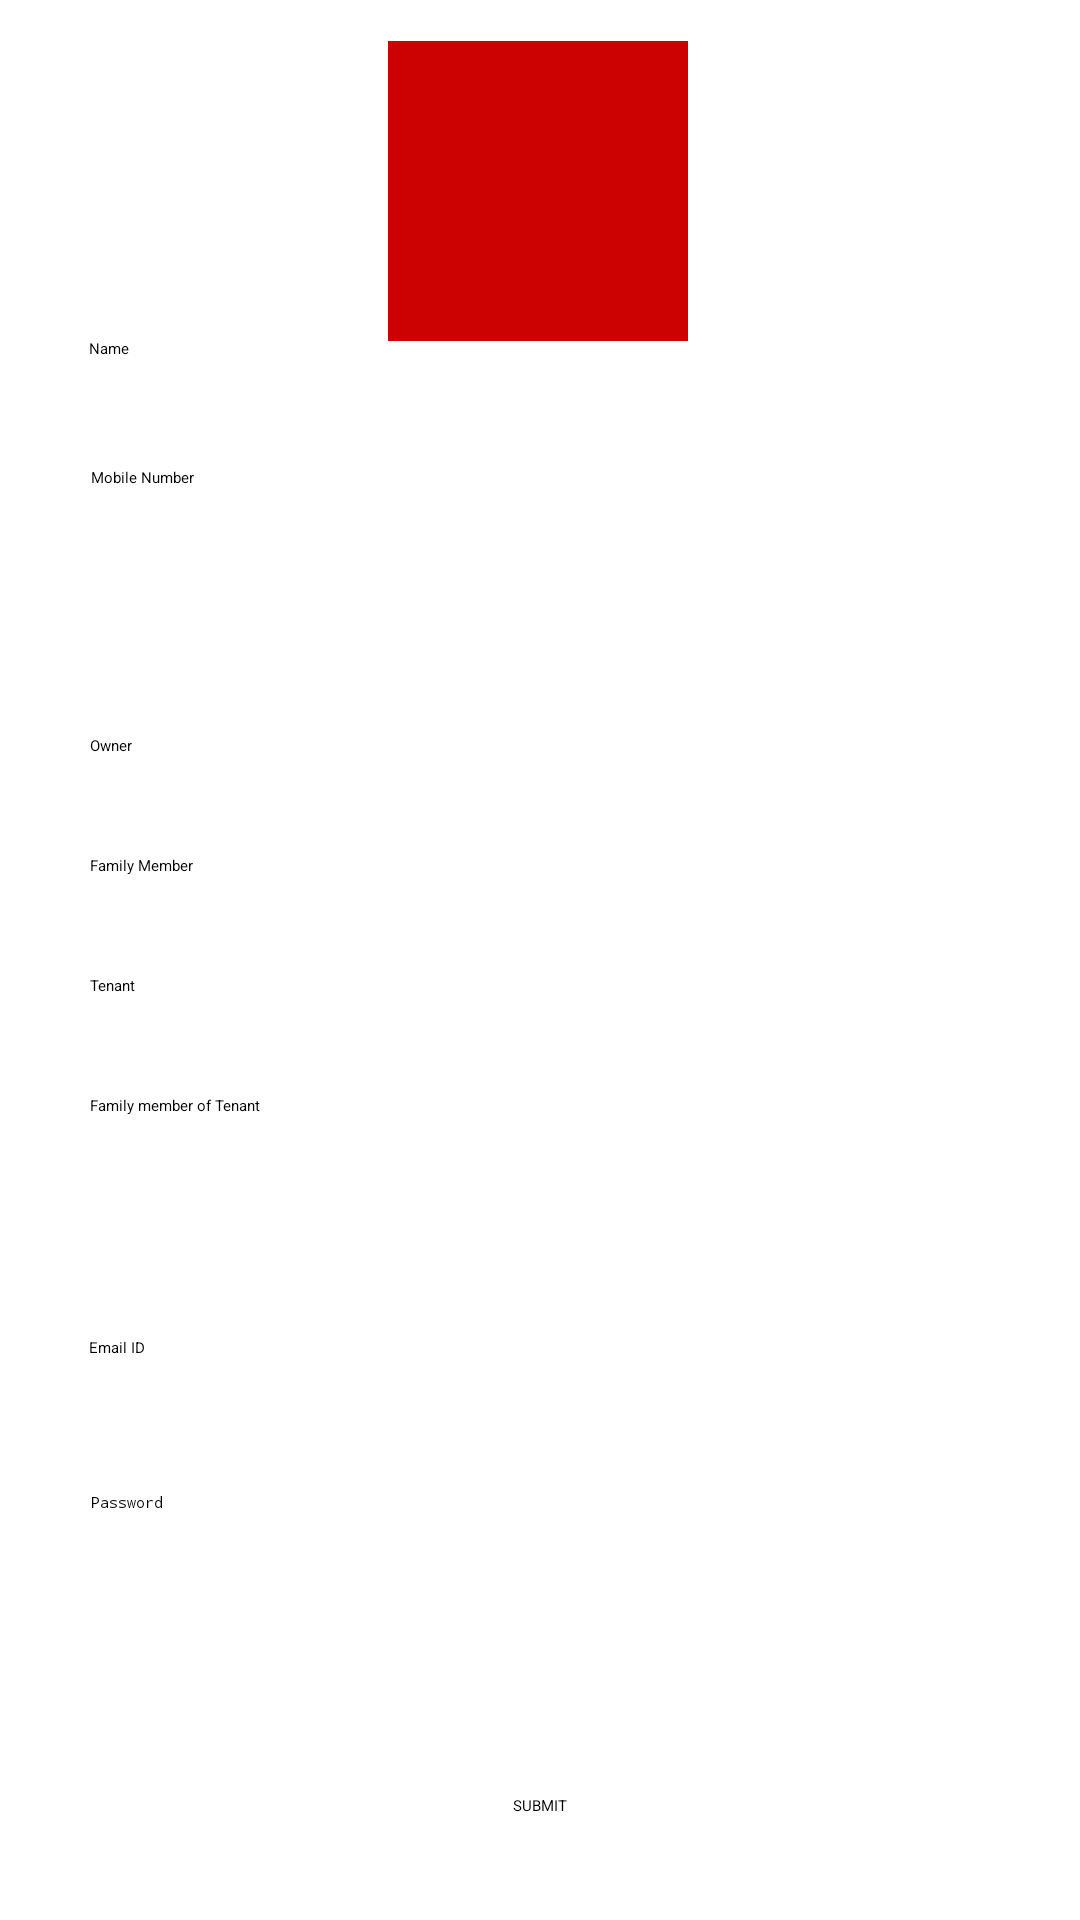

Produce the Android XML layout that renders to this screen, including the resource entries it uses.
<!-- AndroidManifest.xml: application theme Theme.SmartSociety -->
<!-- res/layout/activity_register_page.xml -->
<?xml version="1.0" encoding="utf-8"?>
<androidx.constraintlayout.widget.ConstraintLayout xmlns:android="http://schemas.android.com/apk/res/android"
    xmlns:app="http://schemas.android.com/apk/res-auto"
    xmlns:tools="http://schemas.android.com/tools"
    android:layout_width="match_parent"
    android:layout_height="match_parent">


    <RadioGroup
        android:layout_width="300dp"
        android:layout_height="wrap_content"
        android:layout_marginTop="10dp"
        app:layout_constraintBottom_toBottomOf="parent"
        app:layout_constraintEnd_toEndOf="parent"
        app:layout_constraintHorizontal_bias="0.5"
        app:layout_constraintStart_toStartOf="parent"
        app:layout_constraintTop_toTopOf="parent">

        <RadioButton
            android:id="@+id/owner"
            android:layout_width="match_parent"
            android:layout_height="40dp"
            android:text="@string/owner"
            tools:ignore="TouchTargetSizeCheck" />

        <RadioButton
            android:id="@+id/family_member"
            android:layout_width="match_parent"
            android:layout_height="40dp"
            android:text="@string/family_member"
            tools:ignore="TouchTargetSizeCheck" />

        <RadioButton
            android:id="@+id/tenant"
            android:layout_width="match_parent"
            android:layout_height="40dp"
            android:text="@string/tenant"
            tools:ignore="TouchTargetSizeCheck" />

        <RadioButton
            android:id="@+id/fam_member_tenant"
            android:layout_width="match_parent"
            android:layout_height="40dp"
            android:text="@string/family_member_of_tenant"
            tools:ignore="TouchTargetSizeCheck" />
    </RadioGroup>

    <ListView
        android:id="@+id/_dynamic"
        android:layout_width="300dp"
        android:layout_height="48dp"
        android:minHeight="48dp"
        app:layout_constraintBottom_toBottomOf="parent"
        app:layout_constraintEnd_toEndOf="parent"
        app:layout_constraintHorizontal_bias="0.504"
        app:layout_constraintStart_toStartOf="parent"
        app:layout_constraintTop_toTopOf="parent"
        app:layout_constraintVertical_bias="0.67" />

    <ImageView
        android:id="@+id/imageView2"
        android:layout_width="100dp"
        android:layout_height="100dp"
        android:background="#CC0202"
        android:foreground="@drawable/user_logo"
        android:foregroundTint="#000000"
        android:visibility="visible"
        app:layout_constraintBottom_toBottomOf="parent"
        app:layout_constraintEnd_toEndOf="parent"
        app:layout_constraintHorizontal_bias="0.498"
        app:layout_constraintStart_toStartOf="parent"
        app:layout_constraintTop_toTopOf="parent"
        app:layout_constraintVertical_bias="0.025"
        tools:srcCompat="@drawable/user_logo" />

    <ListView
        android:layout_width="300dp"
        android:layout_height="40dp"
        android:cacheColorHint="#00FFFFFF"
        android:minHeight="48dp"
        app:layout_constraintBottom_toBottomOf="parent"
        app:layout_constraintEnd_toEndOf="parent"
        app:layout_constraintHorizontal_bias="0.495"
        app:layout_constraintStart_toStartOf="parent"
        app:layout_constraintTop_toTopOf="parent"
        app:layout_constraintVertical_bias="0.337"
        tools:ignore="TouchTargetSizeCheck" />

    <EditText
        android:id="@+id/editTextTextPersonName5"
        android:layout_width="300dp"
        android:layout_height="48dp"
        android:layout_marginBottom="20dp"
        android:ems="10"
        android:hint="Name"
        android:inputType="textPersonName"
        android:minHeight="48dp"
        app:layout_constraintBottom_toBottomOf="parent"
        app:layout_constraintEnd_toEndOf="parent"
        app:layout_constraintHorizontal_bias="0.495"
        app:layout_constraintStart_toStartOf="parent"
        app:layout_constraintTop_toTopOf="parent"
        app:layout_constraintVertical_bias="0.197" />

    <EditText
        android:id="@+id/editTextPhone2"
        android:layout_width="300dp"
        android:layout_height="48dp"
        android:ems="10"
        android:hint="@string/mobile_no"
        android:inputType="phone"
        android:minHeight="48dp"
        app:layout_constraintBottom_toBottomOf="parent"
        app:layout_constraintEnd_toEndOf="parent"
        app:layout_constraintHorizontal_bias="0.504"
        app:layout_constraintStart_toStartOf="parent"
        app:layout_constraintTop_toTopOf="parent"
        app:layout_constraintVertical_bias="0.263" />

    <EditText
        android:id="@+id/email1"
        android:layout_width="300dp"
        android:layout_height="48dp"
        android:ems="10"
        android:hint="Email ID"
        android:inputType="textEmailAddress"
        app:layout_constraintBottom_toBottomOf="parent"
        app:layout_constraintEnd_toEndOf="parent"
        app:layout_constraintHorizontal_bias="0.495"
        app:layout_constraintStart_toStartOf="parent"
        app:layout_constraintTop_toTopOf="parent"
        app:layout_constraintVertical_bias="0.753" />

    <EditText
        android:id="@+id/Password"
        android:layout_width="300dp"
        android:layout_height="48dp"
        android:ems="10"
        android:hint="Password"
        android:inputType="textPersonName|textPassword"
        app:layout_constraintBottom_toBottomOf="parent"
        app:layout_constraintEnd_toEndOf="parent"
        app:layout_constraintHorizontal_bias="0.504"
        app:layout_constraintStart_toStartOf="parent"
        app:layout_constraintTop_toTopOf="parent"
        app:layout_constraintVertical_bias="0.84" />

    <Button
        android:id="@+id/submit"
        android:layout_width="wrap_content"
        android:layout_height="wrap_content"
        android:text="SUBMIT"
        app:layout_constraintBottom_toBottomOf="parent"
        app:layout_constraintEnd_toEndOf="parent"
        app:layout_constraintStart_toStartOf="parent"
        app:layout_constraintTop_toTopOf="parent"
        app:layout_constraintVertical_bias="0.945" />

</androidx.constraintlayout.widget.ConstraintLayout>
<!-- resources referenced by this layout -->
<resources>
  <string name="family_member">Family Member</string>
  <string name="family_member_of_tenant">Family member of Tenant</string>
  <string name="mobile_no">Mobile Number</string>
  <string name="owner">Owner</string>
  <string name="tenant">Tenant</string>
</resources>
